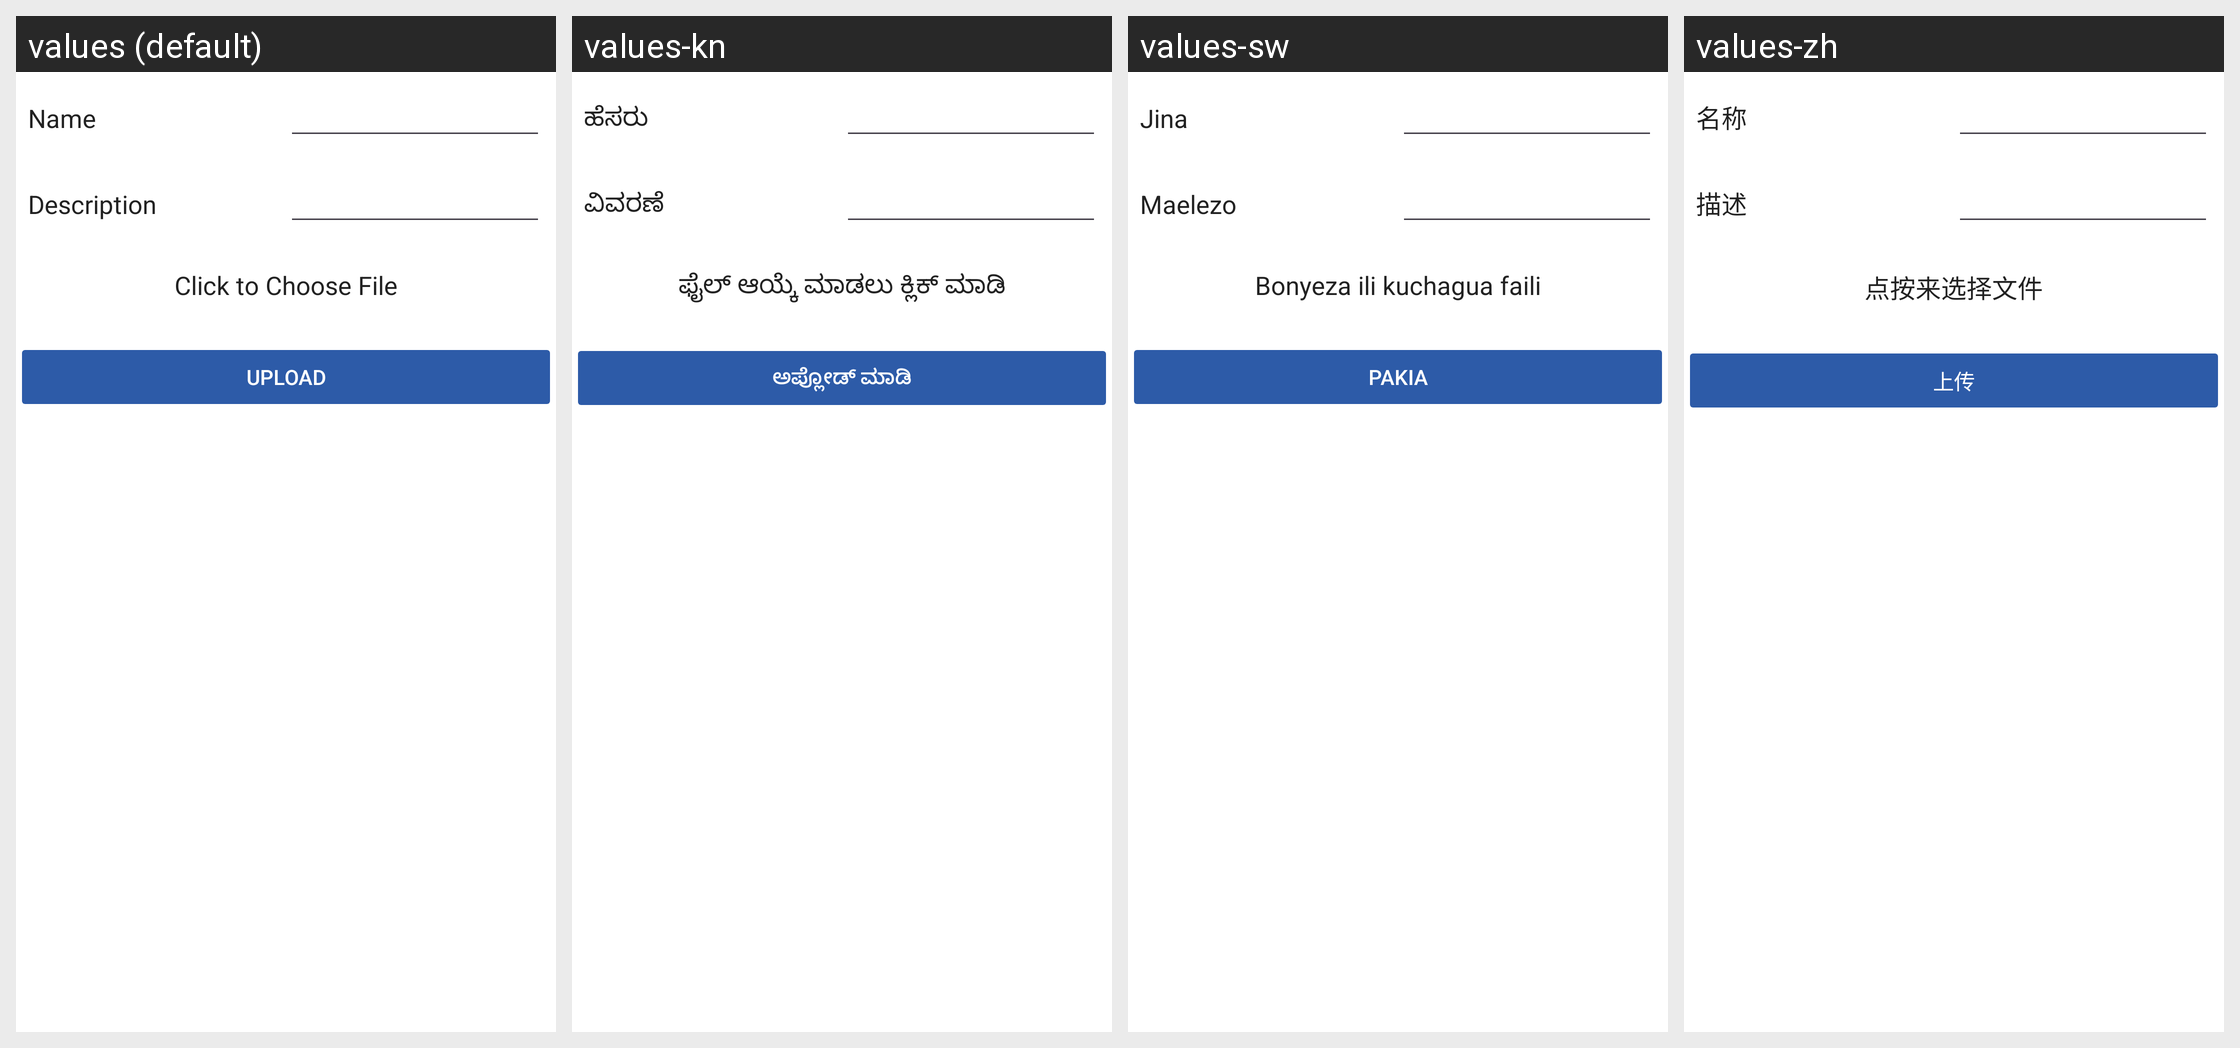

The Android screen above is rendered under several locales of the same app. Produce the string resources it draws, with the default and per-locale values.
Android screen res/layout/document_dialog_fragment.xml rendered under 4 locales, left to right: values (default), values-kn, values-sw, values-zh. Device: Nexus 5 (rendered at 1080×1920; each locale shown at half size, 540×960, under a caption strip naming it); theme MaterialAppTheme.
Other locales in the repository, not shown: values-ca, values-en, values-es, values-fr, values-hi, values-in-rID, values-my.
Strings drawn on this screen, with the default value and each locale's value (text and hints the layout hard-codes, and strings that could not be matched under every locale, appear in the picture but are not listed):

name
  values: Name
  values-kn: ಹೆಸರು
  values-sw: Jina
  values-zh: 名称

description
  values: Description
  values-kn: ವಿವರಣೆ
  values-sw: Maelezo
  values-zh: 描述

choose_file
  values: Click to Choose File
  values-kn: ಫೈಲ್ ಆಯ್ಕೆ ಮಾಡಲು ಕ್ಲಿಕ್ ಮಾಡಿ
  values-sw: Bonyeza ili kuchagua faili
  values-zh: 点按来选择文件

upload
  values: Upload
  values-kn: ಅಪ್ಲೋಡ್ ಮಾಡಿ
  values-sw: Pakia
  values-zh: 上传
